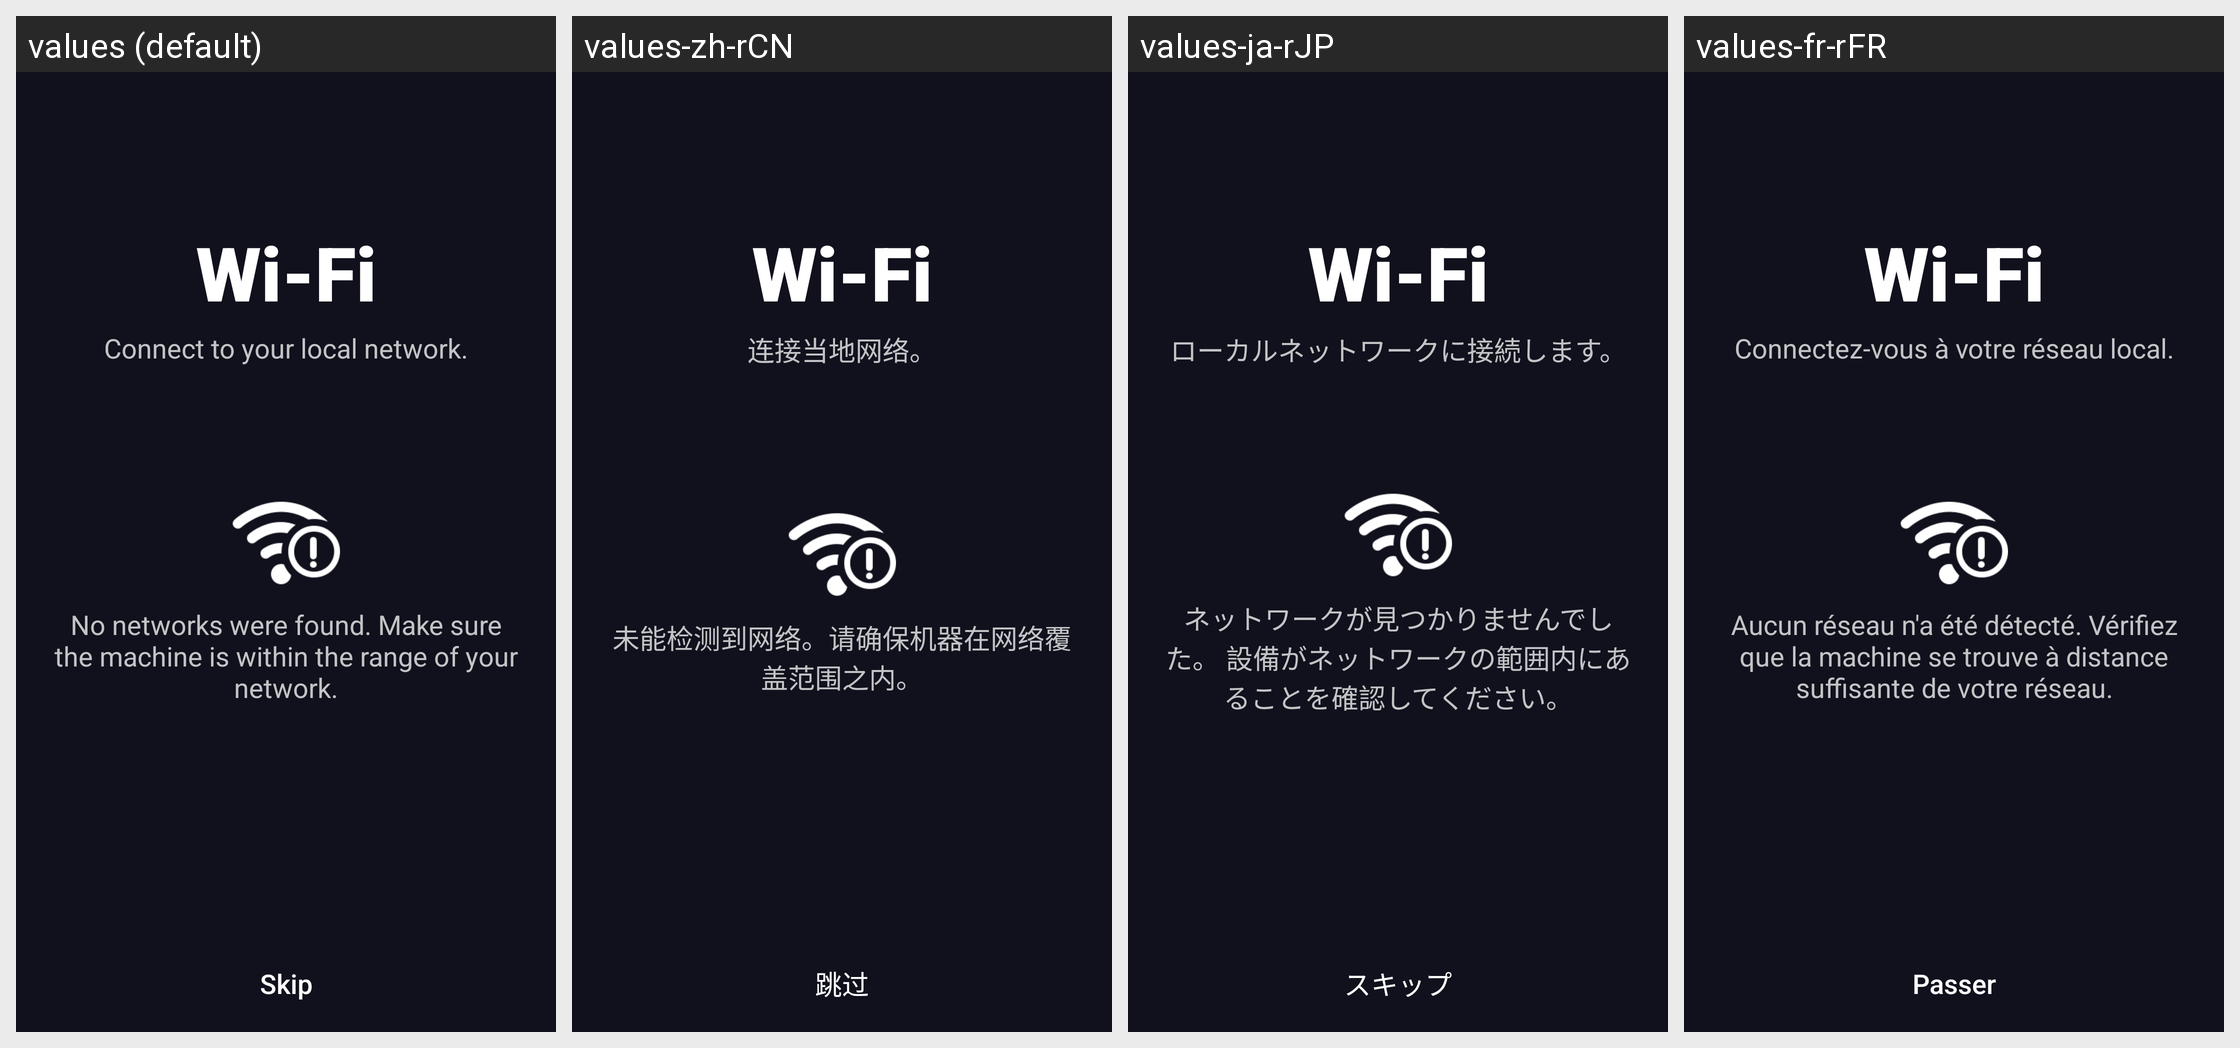

The Android screen above is rendered under several locales of the same app. Produce the string resources it draws, with the default and per-locale values.
Android screen res/layout/fragment_welcome_wifi.xml rendered under 4 locales, left to right: values (default), values-zh-rCN, values-ja-rJP, values-fr-rFR. Device: Nexus 5 (rendered at 1080×1920; each locale shown at half size, 540×960, under a caption strip naming it); theme AppTheme.
Other locales in the repository, not shown: values-de-rDE, values-es-rES, values-pl-rPL.
Strings drawn on this screen, with the default value and each locale's value (text and hints the layout hard-codes, and strings that could not be matched under every locale, appear in the picture but are not listed):

all_wifi
  values: Wi-Fi
  values-zh-rCN: Wi-Fi
  values-ja-rJP: Wi-Fi
  values-fr-rFR: Wi-Fi

welcome_wifi_subtitle
  values: Connect to your local network.
  values-zh-rCN: 连接当地网络。
  values-ja-rJP: ローカルネットワークに接続します。
  values-fr-rFR: Connectez-vous à votre réseau local.

welcome_wifi_no_found
  values: No networks were found. Make sure the machine is within the range of your network.
  values-zh-rCN: 未能检测到网络。请确保机器在网络覆盖范围之内。
  values-ja-rJP: ネットワークが見つかりませんでした。 設備がネットワークの範囲内にあることを確認してください。
  values-fr-rFR: Aucun réseau n'a été détecté. Vérifiez que la machine se trouve à distance suffisante de votre réseau.

all_skip
  values: Skip
  values-zh-rCN: 跳过
  values-ja-rJP: スキップ
  values-fr-rFR: Passer
